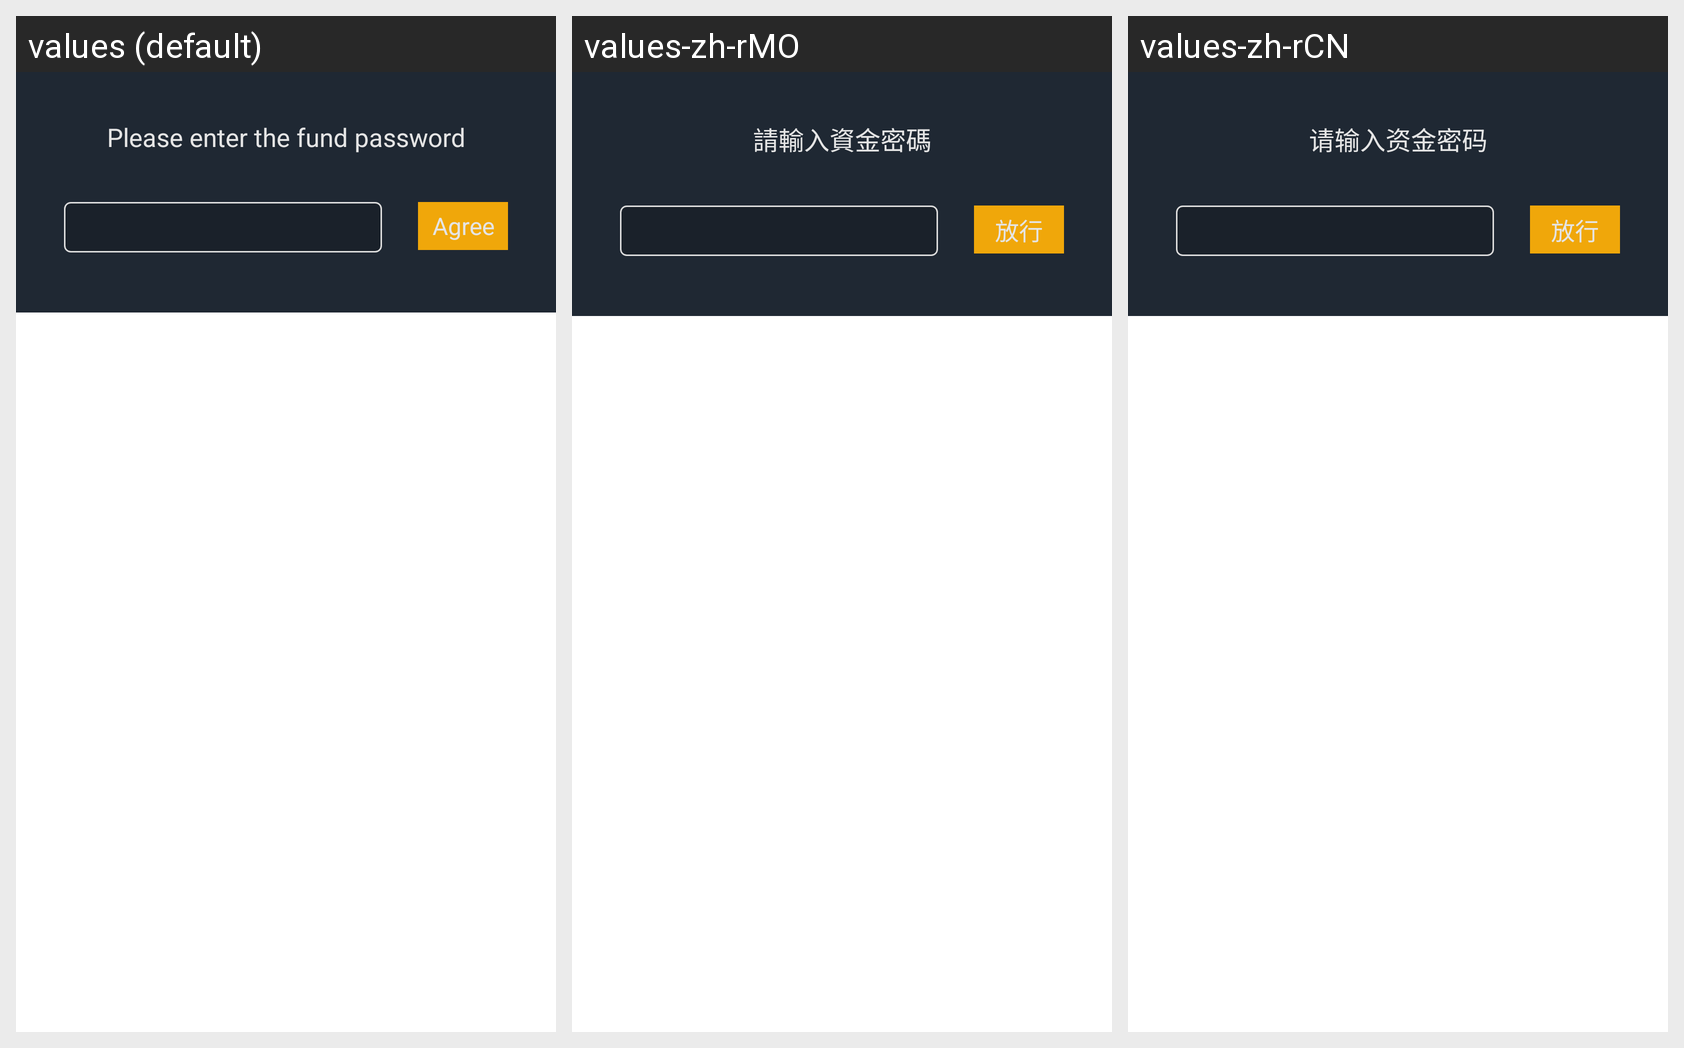

Locale-by-locale string values for the Android screen shown in this grid:
Android screen res/layout/dialog_jypassword.xml rendered under 3 locales, left to right: values (default), values-zh-rMO, values-zh-rCN. Device: Nexus 5 (rendered at 1080×1920; each locale shown at half size, 540×960, under a caption strip naming it); theme AppTheme.StartingWindowTheme.
Other locales in the repository, not shown: values-de-rDE, values-es-rES, values-fr-rFR, values-it-rIT, values-ja-rJP, values-ko-rKR.
Strings drawn on this screen, with the default value and each locale's value (text and hints the layout hard-codes, and strings that could not be matched under every locale, appear in the picture but are not listed):

text_ad_money_hint
  values: Please enter the fund password
  values-zh-rMO: 請輸入資金密碼
  values-zh-rCN: 请输入资金密码

discharged
  values: Agree
  values-zh-rMO: 放行
  values-zh-rCN: 放行
